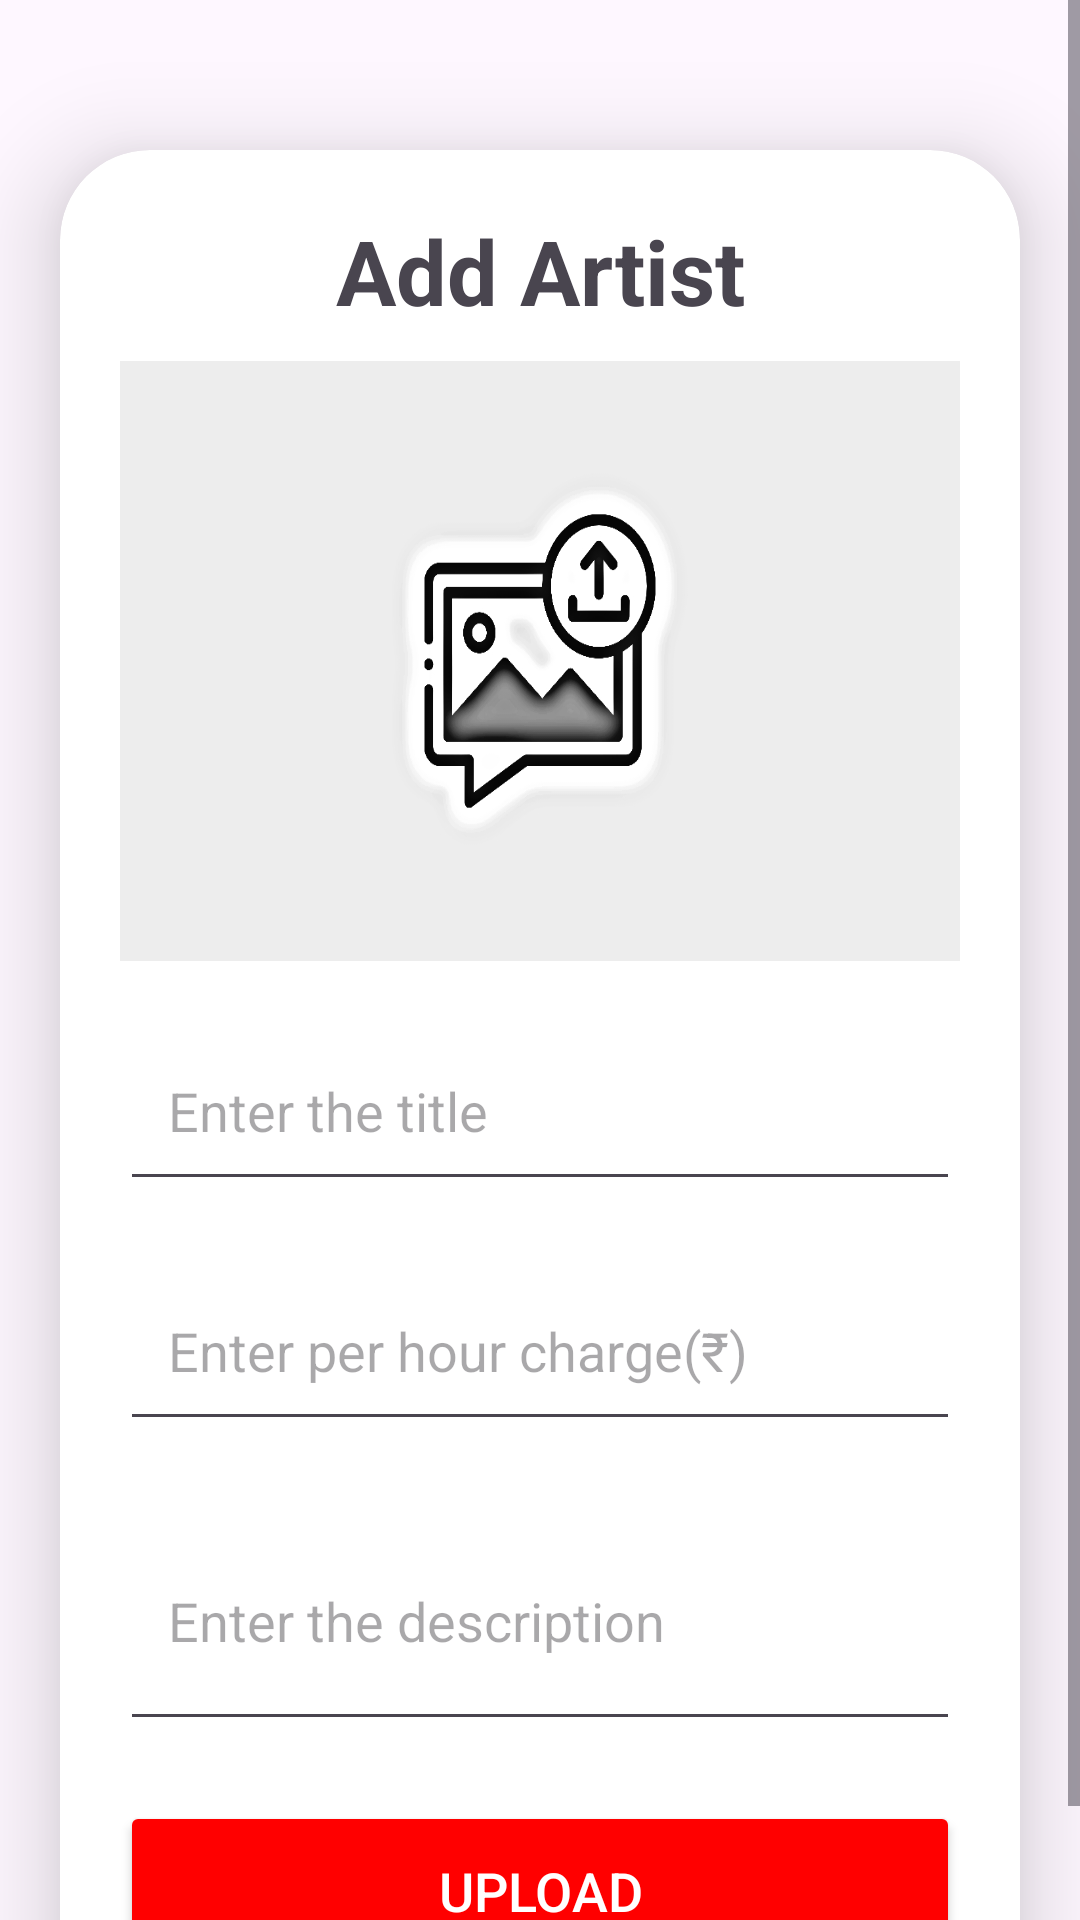

Android layout source for this screen:
<!-- AndroidManifest.xml: application theme Theme.EventHunt -->
<!-- res/layout/activity_upload_artist.xml -->
<?xml version="1.0" encoding="utf-8"?>
<ScrollView
    xmlns:android="http://schemas.android.com/apk/res/android"
    xmlns:app="http://schemas.android.com/apk/res-auto"
    xmlns:tools="http://schemas.android.com/tools"
    android:layout_width="match_parent"
    android:layout_height="match_parent"
    android:orientation="vertical"
    tools:context=".UploadArtist">


    <androidx.cardview.widget.CardView
        android:layout_width="match_parent"
        android:layout_height="wrap_content"
        android:layout_marginTop="50dp"
        android:layout_marginEnd="20dp"
        android:layout_marginStart="20dp"
        app:cardCornerRadius="30dp"
        app:cardElevation="20dp">

        <LinearLayout
            android:layout_width="match_parent"
            android:layout_height="wrap_content"
            android:orientation="vertical"
            android:layout_gravity="center_horizontal"
            android:padding="20dp">

            <TextView
                android:layout_width="match_parent"
                android:layout_height="wrap_content"
                android:text="Add Artist"
                android:textStyle="bold"
                android:textSize="30sp"
                android:textAlignment="center"
                />

            <ImageView
                android:layout_width="match_parent"
                android:layout_height="200dp"
                android:src="@drawable/uploadimg"
                android:id="@+id/uploadImage"
                android:layout_marginTop="10dp"
                android:scaleType="fitXY"/>

            <EditText
                android:layout_width="match_parent"
                android:layout_height="60dp"
                android:id="@+id/uploadTitle"
                android:layout_marginTop="20dp"
                android:padding="16dp"
                android:hint="Enter the title"
                android:gravity="start|center_vertical"
                />



            <EditText
                android:layout_width="match_parent"
                android:layout_height="60dp"
                android:id="@+id/updateEntry"
                android:layout_marginTop="20dp"
                android:inputType="number"
                android:padding="16dp"
                android:hint="Enter per hour charge(₹)"
                />

            <EditText
                android:layout_width="match_parent"
                android:layout_height="80dp"
                android:id="@+id/uploadDesc"
                android:layout_marginTop="20dp"
                android:padding="16dp"
                android:hint="Enter the description"
                android:gravity="start|center_vertical"
                />


            <Button
                android:layout_width="match_parent"
                android:layout_height="60dp"
                android:text="Upload"
                android:id="@+id/uploadButton"
                android:textSize="18sp"
                android:layout_marginTop="20dp"
                android:textColor="@color/white"
                android:backgroundTint="@color/red"
                app:cornerRadius = "20dp"/>

        </LinearLayout>

    </androidx.cardview.widget.CardView>


</ScrollView>
<!-- resources referenced by this layout -->
<resources>
  <color name="red">#FF0000</color>
  <color name="white">#FFFFFFFF</color>
  <!-- drawable uploadimg: png bitmap (drawable, 59971 bytes) -->
  <style name="Theme.EventHunt" parent="Base.Theme.EventHunt" />
  <style name="Base.Theme.EventHunt" parent="Theme.Material3.Light.NoActionBar">
  
          
          
          <item name="colorPrimary">@color/red</item>
  
      </style>
</resources>
